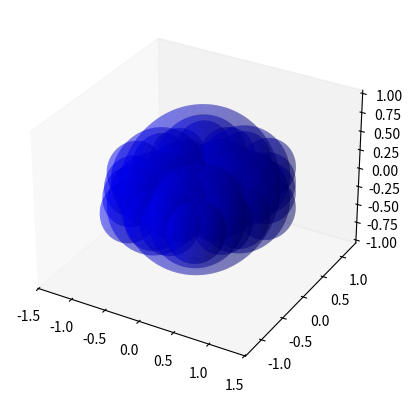

The script that saved this image:
import matplotlib.pyplot as plt
import numpy as np


def draw_3d_fractal(ax, center, radius, depth):
    if depth == 0:
        return
    else:
        u = np.linspace(0, 2 * np.pi, 100)
        v = np.linspace(0, np.pi, 50)
        x = center[0] + radius * np.outer(np.cos(u), np.sin(v))
        y = center[1] + radius * np.outer(np.sin(u), np.sin(v))
        z = center[2] + radius * np.outer(np.ones(np.size(u)), np.cos(v))

        ax.plot_surface(x, y, z, color='b', alpha=0.3)

        new_radius = radius * 0.6
        new_depth = depth - 1

        for i in range(6):
            angle = i * (np.pi / 3)
            new_center = center + np.array([new_radius * np.cos(angle), new_radius * np.sin(angle), 0])
            draw_3d_fractal(ax, new_center, new_radius, new_depth)


def main():
    fig = plt.figure()
    ax = fig.add_subplot(111, projection='3d')
    ax.grid(False)

    center = np.array([0, 0, 0])
    radius = 1.0
    depth = 3

    draw_3d_fractal(ax, center, radius, depth)

    plt.show()


if __name__ == "__main__":
    main()
